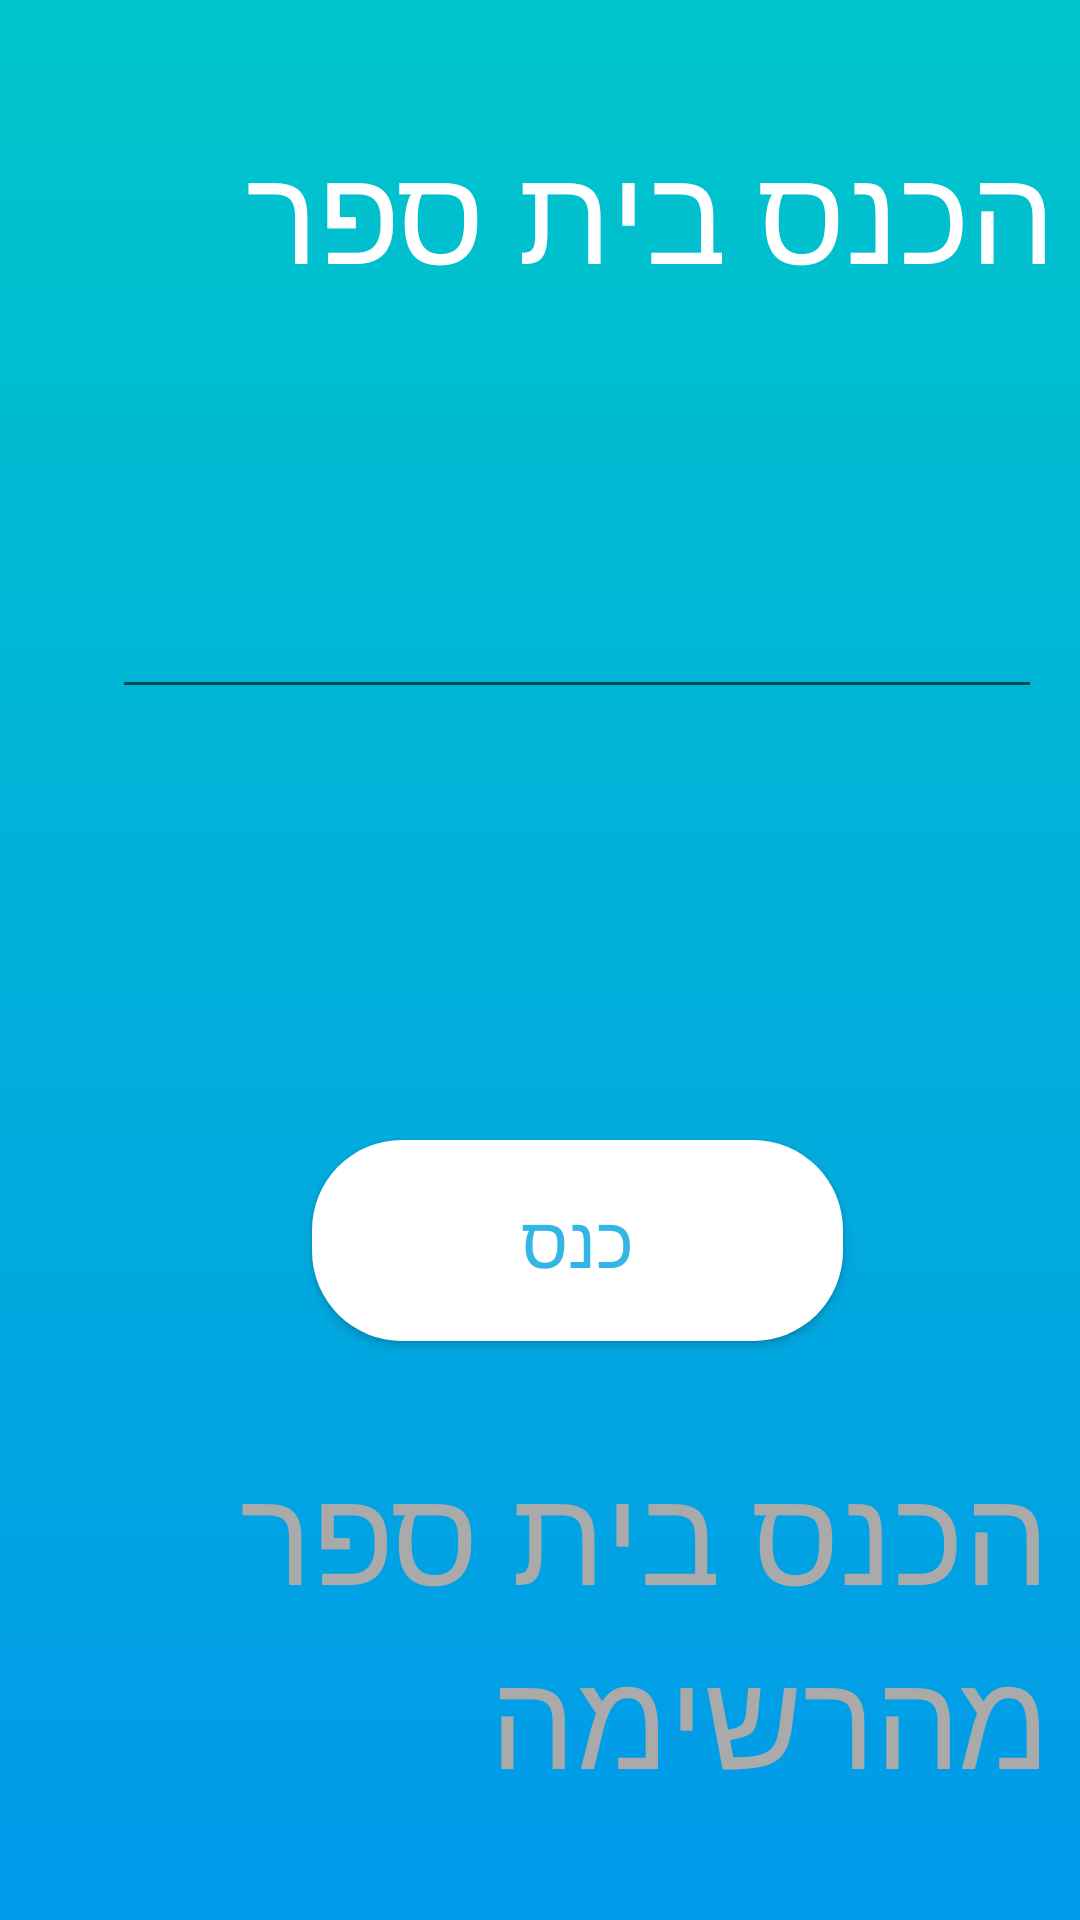

Produce the Android XML layout that renders to this screen, including the resource entries it uses.
<!-- AndroidManifest.xml: application theme AppTheme -->
<!-- res/layout/activity_login.xml -->
<?xml version="1.0" encoding="utf-8"?>
<android.support.constraint.ConstraintLayout xmlns:android="http://schemas.android.com/apk/res/android"
    xmlns:app="http://schemas.android.com/apk/res-auto"
    xmlns:tools="http://schemas.android.com/tools"
    android:layout_width="match_parent"
    android:layout_height="match_parent"
    android:background="@drawable/bggradient"
    tools:context=".LoginAc">

    <ListView
        android:id="@+id/schoolist"
        android:layout_width="315dp"
        android:layout_height="159dp"
        android:layout_marginBottom="8dp"
        android:layout_marginEnd="8dp"
        android:layout_marginLeft="8dp"
        android:layout_marginRight="8dp"
        android:layout_marginStart="8dp"
        android:layout_marginTop="8dp"
        android:elevation="10dp"
        app:layout_constraintBottom_toBottomOf="parent"
        app:layout_constraintEnd_toEndOf="parent"
        app:layout_constraintHorizontal_bias="0.849"
        app:layout_constraintStart_toStartOf="parent"
        app:layout_constraintTop_toTopOf="parent"
        app:layout_constraintVertical_bias="0.446" />

    <TextView
        android:id="@+id/EnterS"
        android:layout_width="340dp"
        android:layout_height="60dp"
        android:layout_marginBottom="8dp"
        android:layout_marginEnd="8dp"
        android:layout_marginLeft="8dp"
        android:layout_marginRight="8dp"
        android:layout_marginStart="8dp"
        android:layout_marginTop="8dp"
        android:text="הכנס בית ספר"
        android:textColor="@android:color/background_light"
        android:textSize="45sp"
        app:layout_constraintBottom_toBottomOf="parent"
        app:layout_constraintEnd_toEndOf="parent"
        app:layout_constraintHorizontal_bias="1.0"
        app:layout_constraintStart_toStartOf="parent"
        app:layout_constraintTop_toTopOf="parent"
        app:layout_constraintVertical_bias="0.057" />

    <TextView
        android:id="@+id/fail"
        android:layout_width="340dp"
        android:layout_height="114dp"
        android:layout_marginBottom="8dp"
        android:layout_marginEnd="8dp"
        android:layout_marginLeft="8dp"
        android:layout_marginRight="8dp"
        android:layout_marginStart="8dp"
        android:layout_marginTop="8dp"
        android:text="הכנס בית ספר מהרשימה"
        android:textColor="@android:color/darker_gray"
        android:textSize="45sp"
        app:layout_constraintBottom_toBottomOf="parent"
        app:layout_constraintEnd_toEndOf="parent"
        app:layout_constraintStart_toStartOf="parent"
        app:layout_constraintTop_toTopOf="parent"
        app:layout_constraintVertical_bias="0.926" />

    <EditText
        android:id="@+id/school"
        android:layout_width="310dp"
        android:layout_height="42dp"
        android:layout_marginBottom="376dp"
        android:layout_marginEnd="8dp"
        android:layout_marginLeft="8dp"
        android:layout_marginRight="8dp"
        android:layout_marginStart="8dp"
        android:layout_marginTop="8dp"
        android:ems="10"
        android:inputType="textPersonName"
        android:textColor="@android:color/background_light"
        app:layout_constraintBottom_toBottomOf="parent"
        app:layout_constraintEnd_toEndOf="parent"
        app:layout_constraintHorizontal_bias="0.862"
        app:layout_constraintStart_toStartOf="parent"
        app:layout_constraintTop_toTopOf="parent"
        app:layout_constraintVertical_bias="0.87" />

    <Button
        android:id="@+id/start"
        android:layout_width="177dp"
        android:layout_height="67dp"
        android:layout_marginBottom="8dp"
        android:layout_marginEnd="8dp"
        android:layout_marginLeft="8dp"
        android:layout_marginRight="8dp"
        android:layout_marginStart="8dp"
        android:layout_marginTop="8dp"
        android:background="@drawable/buttons"
        android:text="כנס"

        android:textColor="@android:color/holo_blue_light"
        android:textSize="24sp"
        app:layout_constraintBottom_toBottomOf="parent"
        app:layout_constraintEnd_toEndOf="parent"
        app:layout_constraintHorizontal_bias="0.575"
        app:layout_constraintStart_toStartOf="parent"
        app:layout_constraintTop_toTopOf="parent"
        app:layout_constraintVertical_bias="0.668" />

</android.support.constraint.ConstraintLayout>
<!-- resources referenced by this layout -->
<resources>
  <!-- drawable bggradient (drawable) -->
  <?xml version="1.0" encoding="utf-8"?>
  <shape xmlns:android="http://schemas.android.com/apk/res/android"
      xmlns:tools="http://schemas.android.com/tools"
      android:shape="rectangle">
      <gradient
          android:angle="90"
          android:endColor="#00c5cb"
          android:startColor="#019aea" />
  </shape>
  <!-- drawable buttons (drawable) -->
  <?xml version="1.0" encoding="utf-8"?>
  <shape xmlns:android="http://schemas.android.com/apk/res/android"
      android:shape="rectangle">
      <solid android:color="#ffffff" />
      <padding android:left="6dp"
          android:top="6dp"
          android:right="6dp"
          android:bottom="6dp" />
      <corners android:radius="30dp" />
  </shape>
  <style name="AppTheme" parent="Theme.AppCompat.Light.DarkActionBar">
          
          <item name="colorPrimary">@color/colorPrimary</item>
          <item name="colorPrimaryDark">@color/colorPrimaryDark</item>
          <item name="colorAccent">@color/colorAccent</item>
      </style>
  <!-- not gathered from this repository: default colours our renderer supplied (Android Studio template values) -->
  <color name="colorPrimary">#FF6200EE</color>
  <color name="colorPrimaryDark">#FF3700B3</color>
  <color name="colorAccent">#FF03DAC5</color>
</resources>
